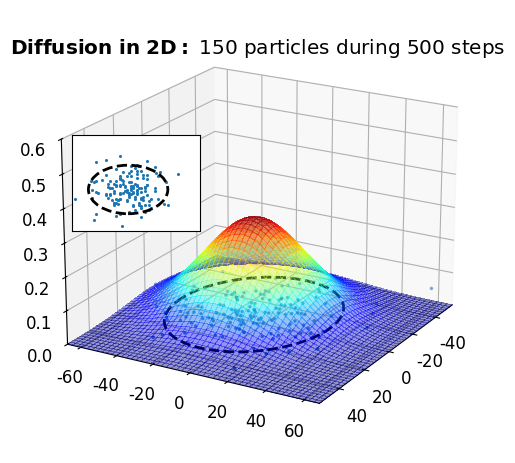

The matplotlib source for this figure:
# Random 2D displacements of N particles after S steps. 
# Change numPart and numSteps and sigma and run the code many times to observe the effect on the trajectories.

import numpy as np
import matplotlib.pyplot as plt
from mpl_toolkits.mplot3d import Axes3D
from mpl_toolkits.mplot3d import art3d
plt.rcParams["font.family"] = "Times New Roman"
plt.rcParams["font.size"] = 12

# Simulation Parameters. Number of particles and steps
numPart = 150
numSteps = 500
startPlot = 50

# Number of standard deviations to plot
N_Sigma = 2

# Generate random vectors 
randVect_X = np.zeros((numPart, numSteps))
randVect_Y = np.zeros((numPart, numSteps))
randVect_Zero = np.zeros((numPart, numSteps))
timeVect = np.arange(1, numSteps + 1)

# Generation of "numPart" trajectories with "numSteps" displacements. Vector with +1/-1 values 
randVect_X = np.cumsum((-1 + 2 * np.round(0.01 * np.random.randint(0, 100, (numPart, numSteps)))).astype(int), axis=1)
randVect_Y = np.cumsum((-1 + 2 * np.round(0.01 * np.random.randint(0, 100, (numPart, numSteps)))).astype(int), axis=1)
maxV_X = 1.25 * max(randVect_X.flatten())
maxV_Y = 1.25 * max(randVect_Y.flatten())

# Position mean for x and y
randMean_X = np.sum(randVect_X, axis=0) / numPart
randMean_Y = np.sum(randVect_Y, axis=0) / numPart

# Mean of the squares of the positions
randSquareMean_X = np.sqrt(np.sum(randVect_X ** 2, axis=0) / numPart)
randSquareMean_Y = np.sqrt(np.sum(randVect_Y ** 2, axis=0) / numPart)

# Representation of the positions of all the particles over time ...
hF3 = plt.figure()
axP3 = hF3.add_subplot(111, projection='3d')
axP3.view_init(20, 30)
plt.tight_layout()

# Inset showing particles in 2D
left, bottom, width, height = [0.21, 0.5, 0.2, 0.2]
axInset = hF3.add_axes([left, bottom, width, height], zorder=1)

# Creation of an XY grid to represent a Gaussian function
AltoG = 2 * np.pi * numPart
xVals = np.linspace(-maxV_X, maxV_X)
yVals = np.linspace(-maxV_Y, maxV_Y)
Xga, Yga = np.meshgrid(xVals, yVals)

# Loop that updates the positions as time passes...
for indLoop in range(startPlot, numSteps, 10):
    # Values needed inside the loop
    xPos_N = randVect_X[:, indLoop]
    yPos_N = randVect_Y[:, indLoop]
    sigma_x = randSquareMean_X[indLoop]
    sigma_y = randSquareMean_Y[indLoop]
    x_mean = randMean_X[indLoop]
    y_mean = randMean_Y[indLoop]

    # Now paint the Gaussian that explains the distribution with time
    Zga = (AltoG * np.exp(-((Xga - x_mean) ** 2 / (2 * sigma_x ** 2)) - ((Yga - y_mean) ** 2 /(2 * sigma_y ** 2)))) / (2 * np.pi * sigma_x * sigma_y)
    axP3.clear()
    hS = axP3.plot_surface(Xga, Yga, Zga, cmap='jet', linewidth=0, antialiased=False, alpha=0.4)
    axP3.view_init(20, 30)
    axP3.set_xlim(min(xVals), max(xVals))
    axP3.set_ylim(min(yVals), max(yVals))

    # Plot 2D positions of particles in the z=0 plane of the 3D figure
    axP3.scatter(xPos_N, yPos_N, np.zeros(numPart), marker='.', s=10)
    axP3.set_zlim([0, 0.6])  # Fixed Z Scale

    # Draw a circle with a radius of N sigma (using the Matplotlib add_patch function with a side of 2*R)
    circle = plt.Circle((x_mean, y_mean), N_Sigma * sigma_x, linestyle='--', linewidth=2, edgecolor='k', facecolor='none')
    axP3.add_patch(circle)
    art3d.pathpatch_2d_to_3d(circle, z=0, zdir="z")

    # Plot all particles in the inset Plot ...
    axInset.clear()
    axInset.scatter(xPos_N, yPos_N, marker='.', s=6)
    axInset.set_xlim(1.2*min(xVals), 1.2*max(xVals))
    axInset.set_ylim(1.2*min(yVals), 1.2*max(yVals))
    axInset.tick_params(axis='both', which='both', bottom=False, top=False, left=False, labelbottom=False, labelleft=False)

    # Plot the N-Sigma circle to show the expected distribution of the particles
    circle = plt.Circle((x_mean, y_mean), N_Sigma * sigma_x, linestyle='--', linewidth=2, edgecolor='k', facecolor='none')
    axInset.add_patch(circle)

    axP3.set_title(r'$\bf{Diffusion\ in\ 2D:}$ ' + str(numPart) + ' particles during ' + str(numSteps) + ' steps', y=0.96)
    plt.draw()
    plt.pause(0.2)

plt.show(block=False)
plt.pause(2)
